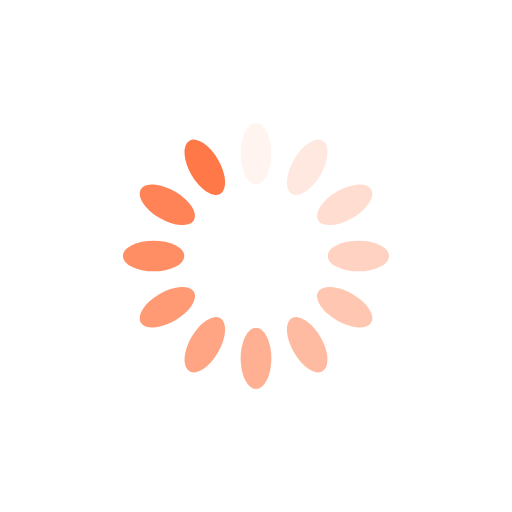
t = 0.00 s
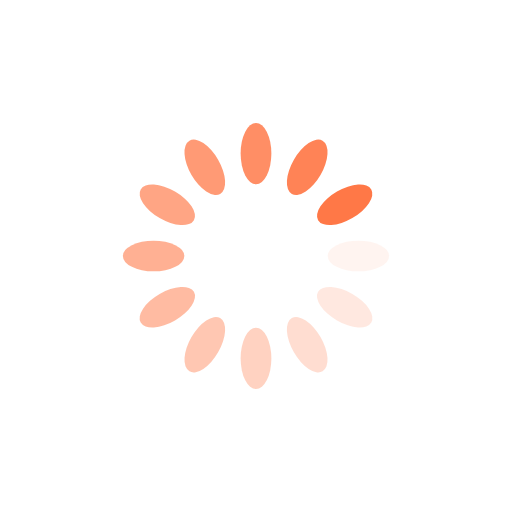
t = 0.25 s
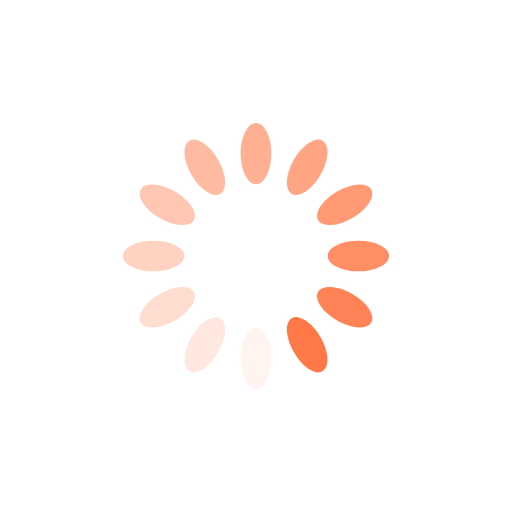
t = 0.50 s
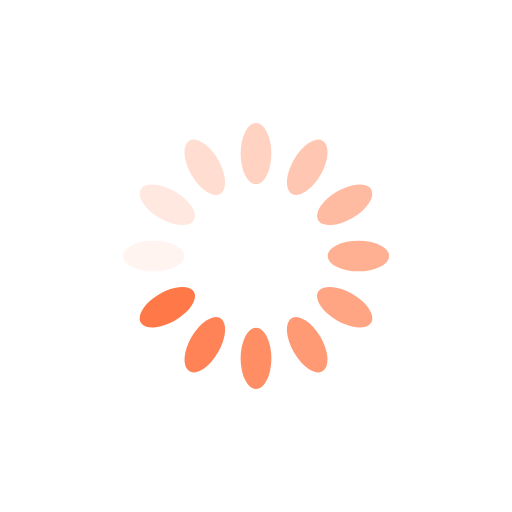
t = 0.75 s

The animated SVG that drew these frames (rendered in a browser with its animation timeline set to each time). Animation: 12 SMIL elements (animate=12); one cycle of 1.00 s, repeats indefinitely.

<?xml version="1.0" encoding="utf-8"?>
<svg xmlns="http://www.w3.org/2000/svg" xmlns:xlink="http://www.w3.org/1999/xlink" style="margin: auto; background: rgb(255, 255, 255); display: block; shape-rendering: auto;" width="200px" height="200px" viewBox="0 0 100 100" preserveAspectRatio="xMidYMid">
<g transform="rotate(0 50 50)">
  <rect x="47" y="24" rx="3" ry="6" width="6" height="12" fill="#ff7847">
    <animate attributeName="opacity" values="1;0" keyTimes="0;1" dur="1s" begin="-0.9166666666666666s" repeatCount="indefinite"></animate>
  </rect>
</g><g transform="rotate(30 50 50)">
  <rect x="47" y="24" rx="3" ry="6" width="6" height="12" fill="#ff7847">
    <animate attributeName="opacity" values="1;0" keyTimes="0;1" dur="1s" begin="-0.8333333333333334s" repeatCount="indefinite"></animate>
  </rect>
</g><g transform="rotate(60 50 50)">
  <rect x="47" y="24" rx="3" ry="6" width="6" height="12" fill="#ff7847">
    <animate attributeName="opacity" values="1;0" keyTimes="0;1" dur="1s" begin="-0.75s" repeatCount="indefinite"></animate>
  </rect>
</g><g transform="rotate(90 50 50)">
  <rect x="47" y="24" rx="3" ry="6" width="6" height="12" fill="#ff7847">
    <animate attributeName="opacity" values="1;0" keyTimes="0;1" dur="1s" begin="-0.6666666666666666s" repeatCount="indefinite"></animate>
  </rect>
</g><g transform="rotate(120 50 50)">
  <rect x="47" y="24" rx="3" ry="6" width="6" height="12" fill="#ff7847">
    <animate attributeName="opacity" values="1;0" keyTimes="0;1" dur="1s" begin="-0.5833333333333334s" repeatCount="indefinite"></animate>
  </rect>
</g><g transform="rotate(150 50 50)">
  <rect x="47" y="24" rx="3" ry="6" width="6" height="12" fill="#ff7847">
    <animate attributeName="opacity" values="1;0" keyTimes="0;1" dur="1s" begin="-0.5s" repeatCount="indefinite"></animate>
  </rect>
</g><g transform="rotate(180 50 50)">
  <rect x="47" y="24" rx="3" ry="6" width="6" height="12" fill="#ff7847">
    <animate attributeName="opacity" values="1;0" keyTimes="0;1" dur="1s" begin="-0.4166666666666667s" repeatCount="indefinite"></animate>
  </rect>
</g><g transform="rotate(210 50 50)">
  <rect x="47" y="24" rx="3" ry="6" width="6" height="12" fill="#ff7847">
    <animate attributeName="opacity" values="1;0" keyTimes="0;1" dur="1s" begin="-0.3333333333333333s" repeatCount="indefinite"></animate>
  </rect>
</g><g transform="rotate(240 50 50)">
  <rect x="47" y="24" rx="3" ry="6" width="6" height="12" fill="#ff7847">
    <animate attributeName="opacity" values="1;0" keyTimes="0;1" dur="1s" begin="-0.25s" repeatCount="indefinite"></animate>
  </rect>
</g><g transform="rotate(270 50 50)">
  <rect x="47" y="24" rx="3" ry="6" width="6" height="12" fill="#ff7847">
    <animate attributeName="opacity" values="1;0" keyTimes="0;1" dur="1s" begin="-0.16666666666666666s" repeatCount="indefinite"></animate>
  </rect>
</g><g transform="rotate(300 50 50)">
  <rect x="47" y="24" rx="3" ry="6" width="6" height="12" fill="#ff7847">
    <animate attributeName="opacity" values="1;0" keyTimes="0;1" dur="1s" begin="-0.08333333333333333s" repeatCount="indefinite"></animate>
  </rect>
</g><g transform="rotate(330 50 50)">
  <rect x="47" y="24" rx="3" ry="6" width="6" height="12" fill="#ff7847">
    <animate attributeName="opacity" values="1;0" keyTimes="0;1" dur="1s" begin="0s" repeatCount="indefinite"></animate>
  </rect>
</g>
<!-- [ldio] generated by https://loading.io/ --></svg>
